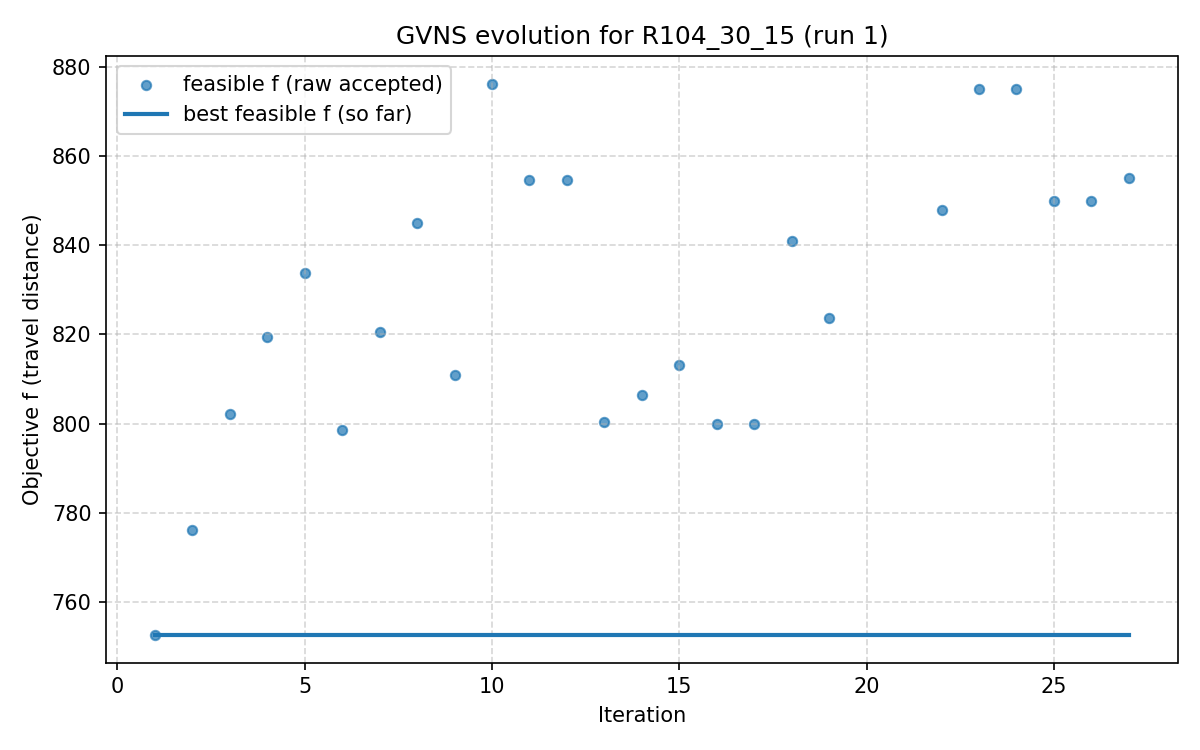

The table this chart was drawn from, first rows:
iter, F, f, PenT, PenH, PenS, elapsed
1, 752.6, 752.6, 0.0, 0.0, 0, 7.152557373046875e-07
2, 776.2, 776.2, 0.0, 0.0, 0, 29.8
3, 802.3, 802.3, 0.0, 0.0, 0, 37.93
4, 819.4, 819.4, 0.0, 0.0, 0, 51.12
5, 833.9, 833.9, 0.0, 0.0, 0, 73.66
6, 798.5, 798.5, 0.0, 0.0, 0, 104.2
7, 820.6, 820.6, 0.0, 0.0, 0, 118.4
8, 845.1, 845.1, 0.0, 0.0, 0, 127.4
9, 811, 811, 0.0, 0.0, 0, 149.4
10, 876.2, 876.2, 0.0, 0.0, 0, 167.5
11, 854.6, 854.6, 0.0, 0.0, 0, 210
12, 854.6, 854.6, 0.0, 0.0, 0, 253.4
13, 800.4, 800.4, 0.0, 0.0, 0, 259.3
14, 806.4, 806.4, 0.0, 0.0, 0, 274.7
15, 813.1, 813.1, 0.0, 0.0, 0, 294.6
16, 799.9, 799.9, 0.0, 0.0, 0, 318.3
17, 799.9, 799.9, 0.0, 0.0, 0, 331.4
18, 841, 841, 0.0, 0.0, 0, 344.9
19, 823.6, 823.6, 0.0, 0.0, 0, 368.6
20, 747.9, 747, 13.58, 0.0, 0, 381.4
21, 726.2, 725.2, 13.58, 0.0, 0, 411.8
22, 847.9, 847.9, 0.0, 0.0, 0, 435
23, 875, 875, 0.0, 0.0, 0, 457.7
24, 875, 875, 0.0, 0.0, 0, 480.2
25, 849.9, 849.9, 0.0, 0.0, 0, 484.9
26, 849.9, 849.9, 0.0, 0.0, 0, 493.5
27, 855, 855, 0.0, 0.0, 0, 499.9
